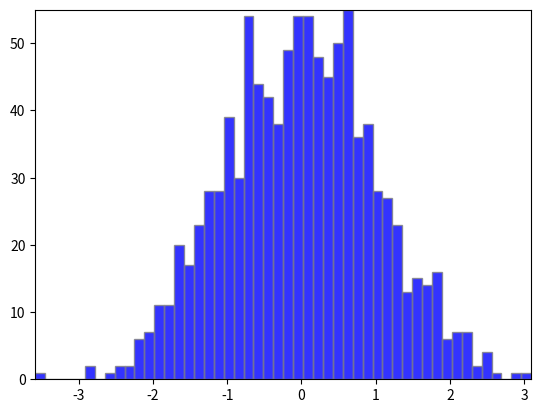

This chart was generated by the following Python code:
"""
This example shows how to use a path patch to draw a bunch of
rectangles. The technique of using lots of Rectangle instances, or
the faster method of using PolyCollections, were implemented before we
had proper paths with moveto/lineto, closepoly etc in mpl. Now that
we have them, we can draw collections of regularly shaped objects with
homogeous properties more efficiently with a PathCollection. This
example makes a histogram -- its more work to set up the vertex arrays
at the outset, but it should be much faster for large numbers of
objects
"""

import numpy as np
import matplotlib.pyplot as plt
import matplotlib.patches as patches
import matplotlib.path as path

fig, ax = plt.subplots()

# histogram our data with numpy
data = np.random.randn(1000)
n, bins = np.histogram(data, 50)

# get the corners of the rectangles for the histogram
left = np.array(bins[:-1])
right = np.array(bins[1:])
bottom = np.zeros(len(left))
top = bottom + n

# we need a (numrects x numsides x 2) numpy array for the path helper
# function to build a compound path
XY = np.array([[left, left, right, right], [bottom, top, top, bottom]]).T

# get the Path object
barpath = path.Path.make_compound_path_from_polys(XY)

# make a patch out of it
patch = patches.PathPatch(
barpath, facecolor='blue', edgecolor='gray', alpha=0.8)
ax.add_patch(patch)

# update the view limits
ax.set_xlim(left[0], right[-1])
ax.set_ylim(bottom.min(), top.max())

plt.show()